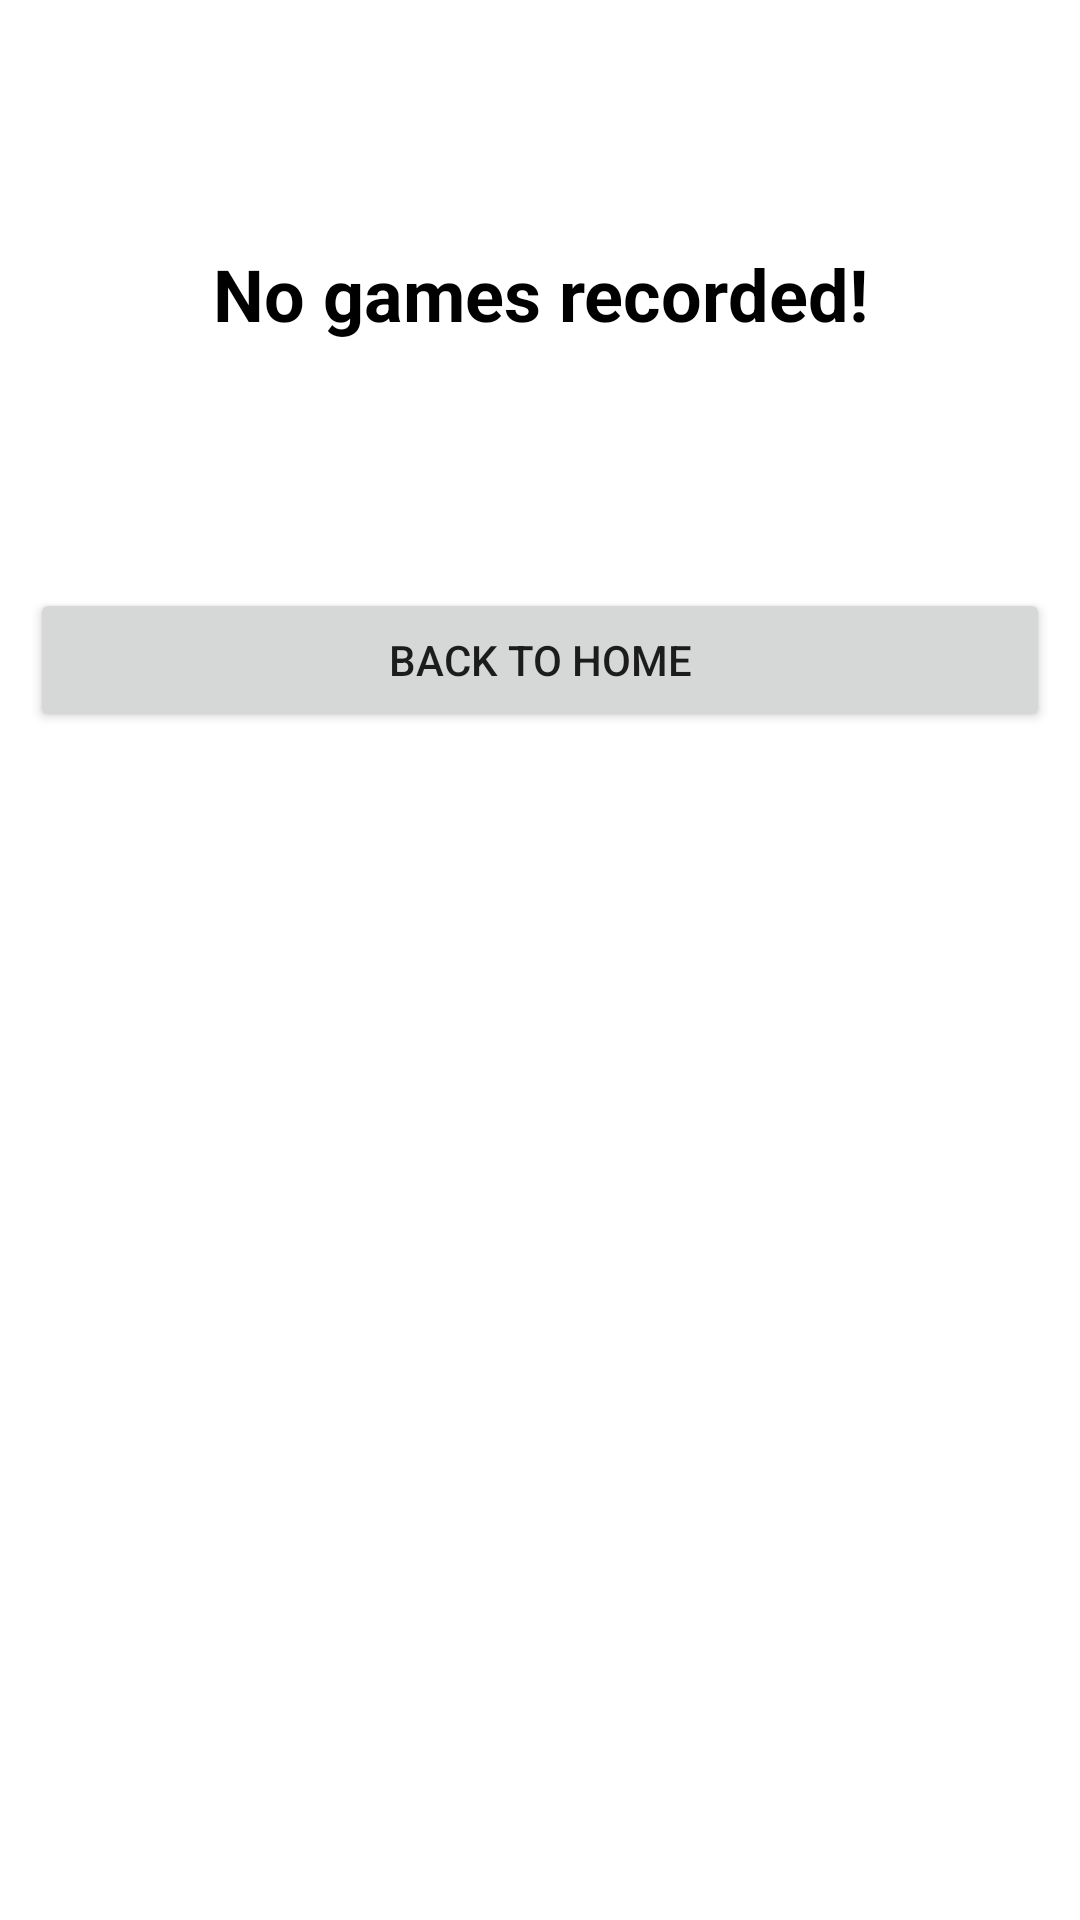

Produce the Android XML layout that renders to this screen, including the resource entries it uses.
<!-- AndroidManifest.xml: application theme Theme.AndroidChess43 -->
<!-- res/layout/activity_viewgames_err_dialog.xml -->
<?xml version="1.0" encoding="utf-8"?>
<android.widget.LinearLayout xmlns:android="http://schemas.android.com/apk/res/android"
    xmlns:app="http://schemas.android.com/apk/res-auto"
    xmlns:tools="http://schemas.android.com/tools"
    android:layout_width="match_parent"
    android:layout_height="300dp"
    android:orientation="vertical"
    tools:context=".GameOver">

    <LinearLayout
        android:layout_width="403dp"
        android:layout_height="196dp"
        android:layout_gravity="center"
        android:gravity="center"
        android:orientation="vertical">

        <TextView
            android:id="@+id/Heading"
            android:layout_width="wrap_content"
            android:layout_height="wrap_content"
            android:text="No games recorded!"
            android:textColor="@color/black"
            android:textSize="24sp"
            android:textStyle="bold"
            tools:layout_editor_absoluteX="143dp"
            tools:layout_editor_absoluteY="16dp" />

    </LinearLayout>

    <LinearLayout
        android:layout_width="match_parent"
        android:layout_height="48dp"
        android:orientation="horizontal">

        <Button
            android:id="@+id/vg_cancel"
            android:layout_width="225dp"
            android:layout_height="wrap_content"
            android:layout_marginHorizontal="10dp"
            android:layout_weight="1"
            android:text="Back To Home" />
    </LinearLayout>

</android.widget.LinearLayout>
<!-- resources referenced by this layout -->
<resources>
  <color name="black">#FF000000</color>
  <style name="Theme.AndroidChess43" parent="Theme.MaterialComponents.DayNight.DarkActionBar">
          
          <item name="colorPrimary">@color/purple_500</item>
          <item name="colorPrimaryVariant">@color/purple_700</item>
          <item name="colorOnPrimary">@color/white</item>
          
          <item name="colorSecondary">@color/teal_200</item>
          <item name="colorSecondaryVariant">@color/teal_700</item>
          <item name="colorOnSecondary">@color/black</item>
          
          <item name="android:statusBarColor" tools:targetApi="l">?attr/colorPrimaryVariant</item>
          
      </style>
  <color name="purple_500">#FF6200EE</color>
  <color name="purple_700">#FF3700B3</color>
  <color name="white">#FFFFFFFF</color>
  <color name="teal_200">#FF03DAC5</color>
  <color name="teal_700">#FF018786</color>
</resources>
